Labelled photos from "Classifying-PET-Bottles", an image-classification folder in catherinedaou/Classifying-PET-Bottles. The possible labels are: bottle 1000 ml, bottle 1500 ml, bottle 2000 ml, bottle 250 ml, bottle 330 ml, bottle 500 ml.

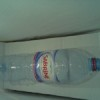
Label: bottle 1500 ml

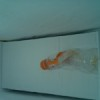
Label: bottle 330 ml

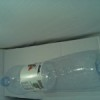
Label: bottle 1500 ml

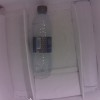
Label: bottle 500 ml

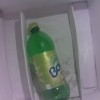
Label: bottle 1000 ml

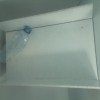
Label: bottle 500 ml
